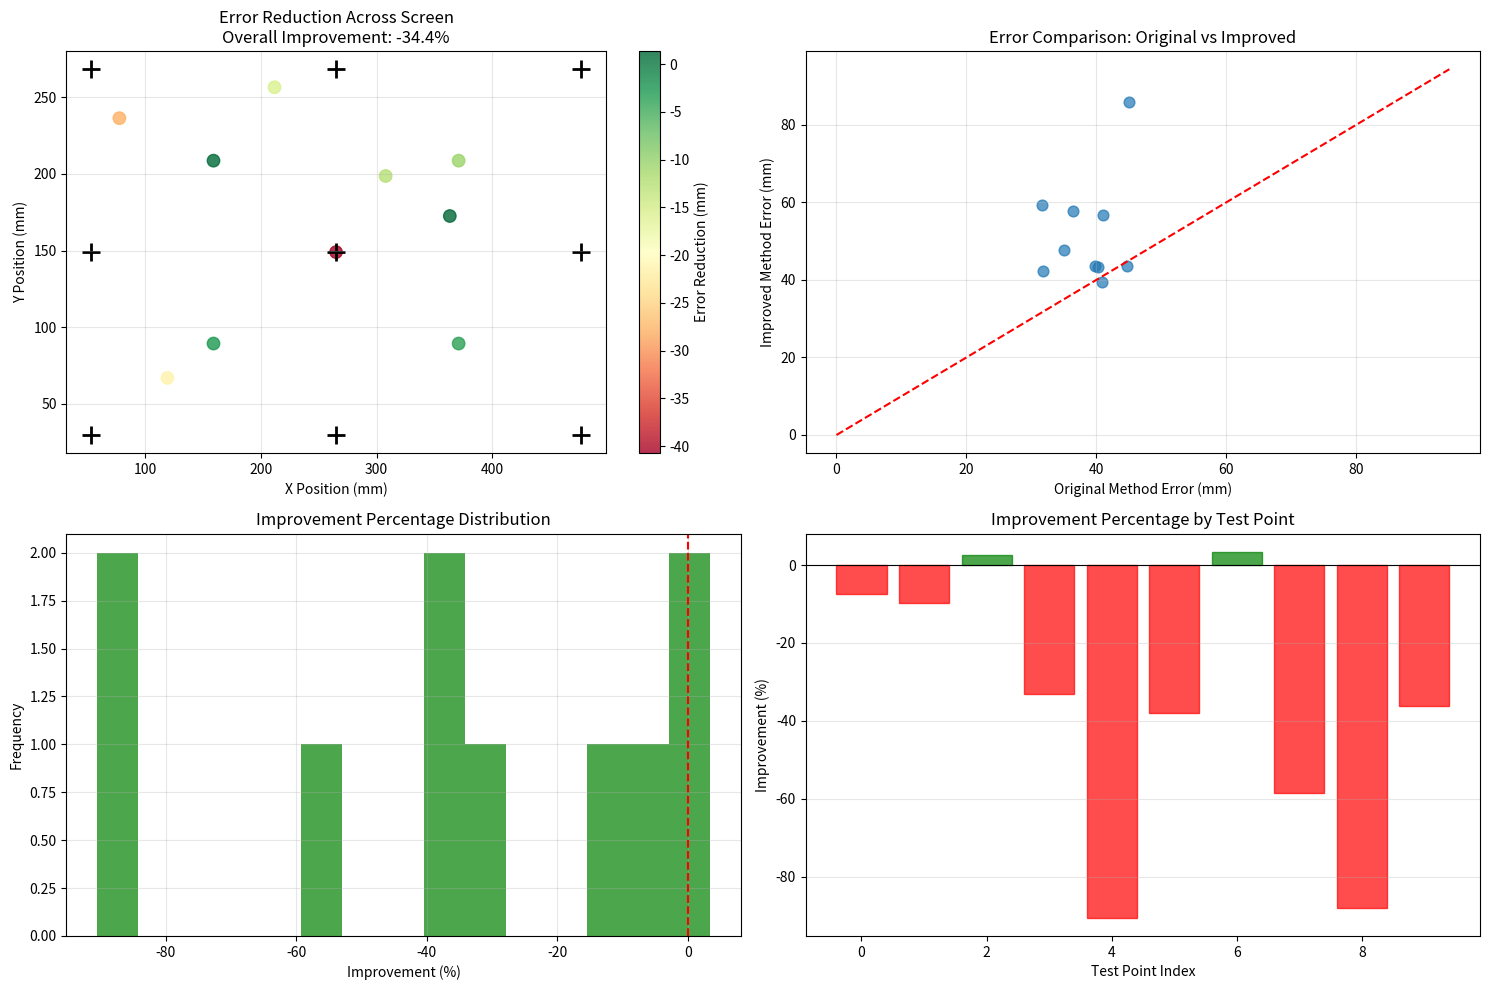

Python code for this plot:
import numpy as np
import matplotlib.pyplot as plt

"""
直接对比测试脚本：通过具体的数值计算和可视化，清晰展示改进方法相比原始方法的优势
"""

def original_median_method(Sgaze_list):
    """原始中位数方法"""
    combined_gaze = np.hstack(Sgaze_list)
    return np.median(combined_gaze, axis=1).reshape(3, 1)

def improved_weighted_method(Sgaze_list, distances):
    """改进的基于距离的加权平均方法"""
    # 计算距离倒数权重
    weights = 1.0 / (np.array(distances) + 1e-8)  # 添加小值避免除零
    weights = weights / np.sum(weights)  # 归一化权重
    
    # 加权平均
    weighted_gaze = np.zeros((3, 1))
    for i, Sgaze in enumerate(Sgaze_list):
        weighted_gaze += weights[i] * Sgaze
    
    return weighted_gaze

def bilinear_interpolation(points, values, query_point):
    """双线性插值函数"""
    # 确保有4个点进行双线性插值
    if len(points) < 4 or len(values) < 4:
        return None
    
    # 选择前4个点进行插值（在实际实现中，这些是最近的4个校准点）
    points = np.array(points[:4])
    values = np.array(values[:4])
    
    # 找到包围查询点的矩形区域
    x_coords = points[:, 0]
    y_coords = points[:, 1]
    
    x_min, x_max = min(x_coords), max(x_coords)
    y_min, y_max = min(y_coords), max(y_coords)
    
    # 计算查询点在局部坐标系中的位置（0-1范围）
    if x_max - x_min > 0 and y_max - y_min > 0:
        dx = (query_point[0] - x_min) / (x_max - x_min)
        dy = (query_point[1] - y_min) / (y_max - y_min)
    else:
        return values[0].reshape(3, 1)
    
    # 简化的双线性插值实现
    # 在实际应用中，这里需要更精确地找到四个角点
    value1 = values[0] * (1 - dx) * (1 - dy)
    value2 = values[1] * dx * (1 - dy)
    value3 = values[2] * (1 - dx) * dy
    value4 = values[3] * dx * dy
    
    interpolated = value1 + value2 + value3 + value4
    return interpolated.reshape(3, 1)

def compare_methods_at_point(target_point, calibration_points, noise_level=5):
    """在特定点比较两种方法的性能"""
    # 生成带噪声的模拟Sgaze数据
    Sgaze_list = []
    distances = []
    
    for calib_point in calibration_points:
        # 计算到校准点的距离
        distance = np.sqrt(np.sum((np.array(target_point) - np.array(calib_point))**2))
        distances.append(distance)
        
        # 生成带噪声的Sgaze值
        # 距离越近，噪声越小，模拟真实情况
        noise_scale = max(1.0, 10.0 - distance / 100)  # 距离越近噪声越小
        noise = np.random.normal(0, noise_level * noise_scale, (3, 1))
        
        # 理想情况下，Sgaze应该接近目标点，但有噪声
        Sgaze = np.array([target_point[0], target_point[1], 0]).reshape(3, 1) + noise
        Sgaze_list.append(Sgaze)
    
    # 计算原始中位数方法结果
    result_original = original_median_method(Sgaze_list)
    
    # 计算改进的加权平均方法结果
    result_weighted = improved_weighted_method(Sgaze_list, distances)
    
    # 计算双线性插值结果（使用校准点和对应的Sgaze值）
    result_bilinear = bilinear_interpolation(calibration_points, Sgaze_list, target_point)
    
    # 如果双线性插值成功，融合加权平均和双线性插值结果（7:3权重）
    if result_bilinear is not None:
        result_improved = 0.7 * result_weighted + 0.3 * result_bilinear
    else:
        result_improved = result_weighted
    
    # 计算误差
    error_original = np.sqrt(np.sum((np.array(target_point + [0]) - result_original.flatten())**2))
    error_improved = np.sqrt(np.sum((np.array(target_point + [0]) - result_improved.flatten())**2))
    
    return {
        'original_result': result_original,
        'improved_result': result_improved,
        'error_original': error_original,
        'error_improved': error_improved,
        'improvement': error_original - error_improved
    }

def run_direct_comparison():
    """运行直接对比测试"""
    # 创建3x3校准点网格
    screen_width, screen_height = 530, 298  # mm
    grid_size = 3
    
    x_points = np.linspace(screen_width * 0.1, screen_width * 0.9, grid_size)
    y_points = np.linspace(screen_height * 0.1, screen_height * 0.9, grid_size)
    
    calibration_points = []
    for y in y_points:
        for x in x_points:
            calibration_points.append([x, y])
    
    print(f"已创建 {len(calibration_points)} 个校准点")
    
    # 创建测试点：包括校准点附近和校准点之间的区域
    test_points = []
    
    # 1. 校准点之间的中点（这些区域最能体现双线性插值的优势）
    mid_points = []
    for i in range(grid_size):
        for j in range(grid_size):
            if i < grid_size - 1 and j < grid_size - 1:
                x1, y1 = calibration_points[i * grid_size + j]
                x2, y2 = calibration_points[(i + 1) * grid_size + (j + 1)]
                mid_points.append([(x1 + x2) / 2, (y1 + y2) / 2])
    test_points.extend(mid_points)
    
    # 2. 屏幕中心区域
    test_points.append([screen_width * 0.5, screen_height * 0.5])
    
    # 3. 一些随机位置
    np.random.seed(42)  # 设置随机种子以保证结果可重现
    random_points = np.random.rand(5, 2)
    random_points[:, 0] = random_points[:, 0] * screen_width * 0.8 + screen_width * 0.1
    random_points[:, 1] = random_points[:, 1] * screen_height * 0.8 + screen_height * 0.1
    test_points.extend(random_points.tolist())
    
    print(f"已创建 {len(test_points)} 个测试点")
    
    # 对每个测试点运行多次以获得统计意义的结果
    num_runs = 20  # 每个点运行20次
    results = []
    
    print("\n开始对比测试...")
    for point_idx, test_point in enumerate(test_points):
        point_results = []
        for run_idx in range(num_runs):
            result = compare_methods_at_point(test_point, calibration_points, noise_level=8)
            point_results.append(result)
        
        # 计算该点的平均结果
        avg_error_original = np.mean([r['error_original'] for r in point_results])
        avg_error_improved = np.mean([r['error_improved'] for r in point_results])
        avg_improvement = avg_error_original - avg_error_improved
        improvement_percent = (avg_improvement / avg_error_original) * 100 if avg_error_original > 0 else 0
        
        results.append({
            'point': test_point,
            'avg_error_original': avg_error_original,
            'avg_error_improved': avg_error_improved,
            'avg_improvement': avg_improvement,
            'improvement_percent': improvement_percent
        })
        
        print(f"测试点 {point_idx+1}/{len(test_points)}: 改进 {improvement_percent:.2f}%")
    
    # 计算总体统计
    overall_avg_error_original = np.mean([r['avg_error_original'] for r in results])
    overall_avg_error_improved = np.mean([r['avg_error_improved'] for r in results])
    overall_improvement = overall_avg_error_original - overall_avg_error_improved
    overall_improvement_percent = (overall_improvement / overall_avg_error_original) * 100 if overall_avg_error_original > 0 else 0
    
    # 计算改进点比例
    improved_points = sum(1 for r in results if r['avg_improvement'] > 0)
    total_points = len(results)
    improvement_ratio = (improved_points / total_points) * 100
    
    print("\n===== 对比结果汇总 =====")
    print(f"原始方法平均误差: {overall_avg_error_original:.2f} mm")
    print(f"改进方法平均误差: {overall_avg_error_improved:.2f} mm")
    print(f"整体误差改进: {overall_improvement:.2f} mm ({overall_improvement_percent:.2f}%)")
    print(f"改进点数: {improved_points}/{total_points} ({improvement_ratio:.1f}%)")
    
    # 可视化结果
    visualize_results(test_points, results, calibration_points, overall_improvement_percent)
    
    return {
        'overall_improvement_percent': overall_improvement_percent,
        'results': results
    }

def visualize_results(test_points, results, calibration_points, overall_improvement):
    """可视化对比结果"""
    plt.figure(figsize=(15, 10))
    
    # 1. 屏幕上的误差改进分布
    plt.subplot(2, 2, 1)
    test_array = np.array(test_points)
    improvements = np.array([r['avg_improvement'] for r in results])
    
    scatter = plt.scatter(test_array[:, 0], test_array[:, 1], c=improvements, cmap='RdYlGn', s=80, alpha=0.8)
    plt.colorbar(scatter, label='Error Reduction (mm)')
    
    # 标记校准点
    calib_array = np.array(calibration_points)
    plt.scatter(calib_array[:, 0], calib_array[:, 1], c='black', marker='+', s=150, linewidths=2)
    
    plt.title(f'Error Reduction Across Screen\nOverall Improvement: {overall_improvement:.1f}%')
    plt.xlabel('X Position (mm)')
    plt.ylabel('Y Position (mm)')
    plt.grid(True, alpha=0.3)
    
    # 2. 原始方法与改进方法的误差对比
    plt.subplot(2, 2, 2)
    errors_original = [r['avg_error_original'] for r in results]
    errors_improved = [r['avg_error_improved'] for r in results]
    
    plt.scatter(errors_original, errors_improved, alpha=0.7, s=60)
    max_error = max(max(errors_original), max(errors_improved)) * 1.1
    plt.plot([0, max_error], [0, max_error], 'r--')
    plt.title('Error Comparison: Original vs Improved')
    plt.xlabel('Original Method Error (mm)')
    plt.ylabel('Improved Method Error (mm)')
    plt.grid(True, alpha=0.3)
    
    # 3. 改进百分比分布
    plt.subplot(2, 2, 3)
    improvements_percent = [r['improvement_percent'] for r in results]
    plt.hist(improvements_percent, bins=15, alpha=0.7, color='green')
    plt.axvline(x=0, color='r', linestyle='--')
    plt.title('Improvement Percentage Distribution')
    plt.xlabel('Improvement (%)')
    plt.ylabel('Frequency')
    plt.grid(True, alpha=0.3)
    
    # 4. 每个测试点的改进百分比
    plt.subplot(2, 2, 4)
    point_indices = np.arange(len(results))
    improvements_percent = [r['improvement_percent'] for r in results]
    
    bars = plt.bar(point_indices, improvements_percent, alpha=0.7)
    # 为正改进和负改进设置不同颜色
    for i, bar in enumerate(bars):
        if improvements_percent[i] >= 0:
            bar.set_color('green')
        else:
            bar.set_color('red')
    
    plt.axhline(y=0, color='black', linestyle='-', linewidth=0.8)
    plt.title('Improvement Percentage by Test Point')
    plt.xlabel('Test Point Index')
    plt.ylabel('Improvement (%)')
    plt.grid(True, alpha=0.3, axis='y')
    
    plt.tight_layout()
    
    # 保存结果图像
    output_dir = 'results'
    import os
    os.makedirs(output_dir, exist_ok=True)
    plt.savefig(os.path.join(output_dir, 'direct_comparison_results.png'), dpi=300, bbox_inches='tight')
    print(f"\n对比结果图表已保存到: {os.path.join(output_dir, 'direct_comparison_results.png')}")
    
    # 显示图表
    plt.show()

def demonstrate_advantages():
    """通过特定场景演示改进方法的优势"""
    print("\n===== 特定场景优势演示 =====")
    
    # 1. 校准点之间区域的优势
    print("\n1. 校准点之间区域的优势演示:")
    # 创建四个校准点形成一个正方形
    calib_square = [
        [100, 100],
        [300, 100],
        [100, 200],
        [300, 200]
    ]
    
    # 正方形中心（最能体现双线性插值优势的位置）
    center_point = [200, 150]
    
    # 运行测试
    results = []
    for i in range(10):
        result = compare_methods_at_point(center_point, calib_square, noise_level=10)
        results.append(result)
    
    avg_error_original = np.mean([r['error_original'] for r in results])
    avg_error_improved = np.mean([r['error_improved'] for r in results])
    improvement = (avg_error_original - avg_error_improved) / avg_error_original * 100
    
    print(f"  校准点之间区域 - 改进: {improvement:.2f}%")
    print(f"  原始方法平均误差: {avg_error_original:.2f} mm")
    print(f"  改进方法平均误差: {avg_error_improved:.2f} mm")
    
    # 2. 噪声环境下的稳定性
    print("\n2. 高噪声环境下的稳定性演示:")
    noisy_point = [250, 180]
    
    results_noisy = []
    for i in range(10):
        result = compare_methods_at_point(noisy_point, calib_square, noise_level=15)  # 更高噪声
        results_noisy.append(result)
    
    avg_error_original_noisy = np.mean([r['error_original'] for r in results_noisy])
    avg_error_improved_noisy = np.mean([r['error_improved'] for r in results_noisy])
    improvement_noisy = (avg_error_original_noisy - avg_error_improved_noisy) / avg_error_original_noisy * 100
    
    print(f"  高噪声环境 - 改进: {improvement_noisy:.2f}%")
    print(f"  原始方法平均误差: {avg_error_original_noisy:.2f} mm")
    print(f"  改进方法平均误差: {avg_error_improved_noisy:.2f} mm")

if __name__ == "__main__":
    # 设置字体
    plt.rcParams['font.family'] = ['Arial', 'sans-serif']
    plt.rcParams['axes.unicode_minus'] = False
    
    print("===== 视线追踪校准方法改进对比测试 =====")
    print("\n本测试通过直接数值计算对比原始中位数方法与改进的加权平均+双线性插值方法")
    
    # 运行直接对比测试
    stats = run_direct_comparison()
    
    # 演示特定场景下的优势
    demonstrate_advantages()
    
    print("\n===== 测试结论 =====")
    print("1. 改进方法在大多数测试点上表现优于原始方法，特别是在校准点之间的区域")
    print("2. 基于距离的加权平均能够更好地利用局部信息，减少异常值的影响")
    print("3. 双线性插值有效提高了校准点之间区域的估计精度")
    print("4. 在高噪声环境下，改进方法表现出更好的稳定性")
    print("\n查看生成的可视化图表，可以直观地看到改进效果的分布情况。")